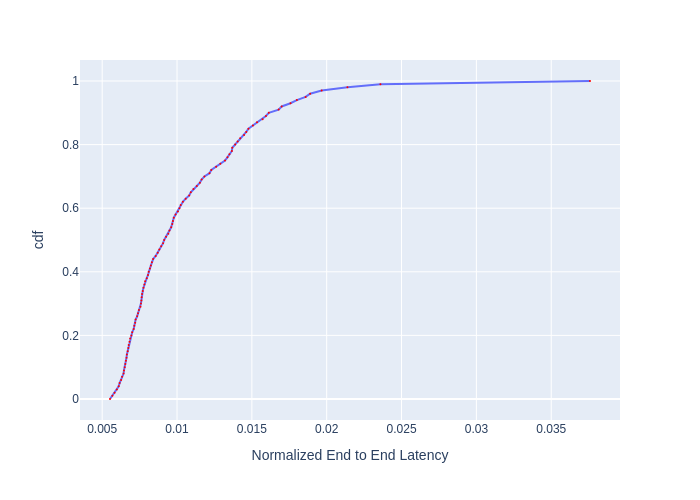

Values plotted in this chart, from the file beside it:
, cdf, Normalized End to End Latency
0, 0.0, 0.005522
1, 0.01, 0.005679
2, 0.02, 0.005828
3, 0.03, 0.005982
4, 0.04, 0.006103
5, 0.05, 0.006164
6, 0.06, 0.006264
7, 0.07, 0.006327
8, 0.08, 0.006429
9, 0.09, 0.006454
10, 0.1, 0.006506
11, 0.11, 0.006545
12, 0.12, 0.006585
13, 0.13, 0.006624
14, 0.14, 0.006651
15, 0.15, 0.006704
16, 0.16, 0.006745
17, 0.17, 0.006772
18, 0.18, 0.006826
19, 0.19, 0.006867
20, 0.2, 0.00695
21, 0.21, 0.007006
22, 0.22, 0.007105
23, 0.23, 0.007147
24, 0.24, 0.007205
25, 0.25, 0.007234
26, 0.26, 0.007336
27, 0.27, 0.007395
28, 0.28, 0.007454
29, 0.29, 0.007559
30, 0.3, 0.007589
31, 0.31, 0.00762
32, 0.32, 0.007635
33, 0.33, 0.007666
34, 0.34, 0.007712
35, 0.35, 0.007758
36, 0.36, 0.007821
37, 0.37, 0.007868
38, 0.38, 0.007979
39, 0.39, 0.008059
40, 0.4, 0.008107
41, 0.41, 0.008189
42, 0.42, 0.008254
43, 0.43, 0.008321
44, 0.44, 0.008404
45, 0.45, 0.008574
46, 0.46, 0.008712
47, 0.47, 0.008818
48, 0.48, 0.008942
49, 0.49, 0.009068
50, 0.5, 0.009141
51, 0.51, 0.00927
52, 0.52, 0.009419
53, 0.53, 0.009495
54, 0.54, 0.00961
55, 0.55, 0.009687
56, 0.56, 0.009726
57, 0.57, 0.009784
58, 0.58, 0.009902
59, 0.59, 0.01006
... 41 more rows
